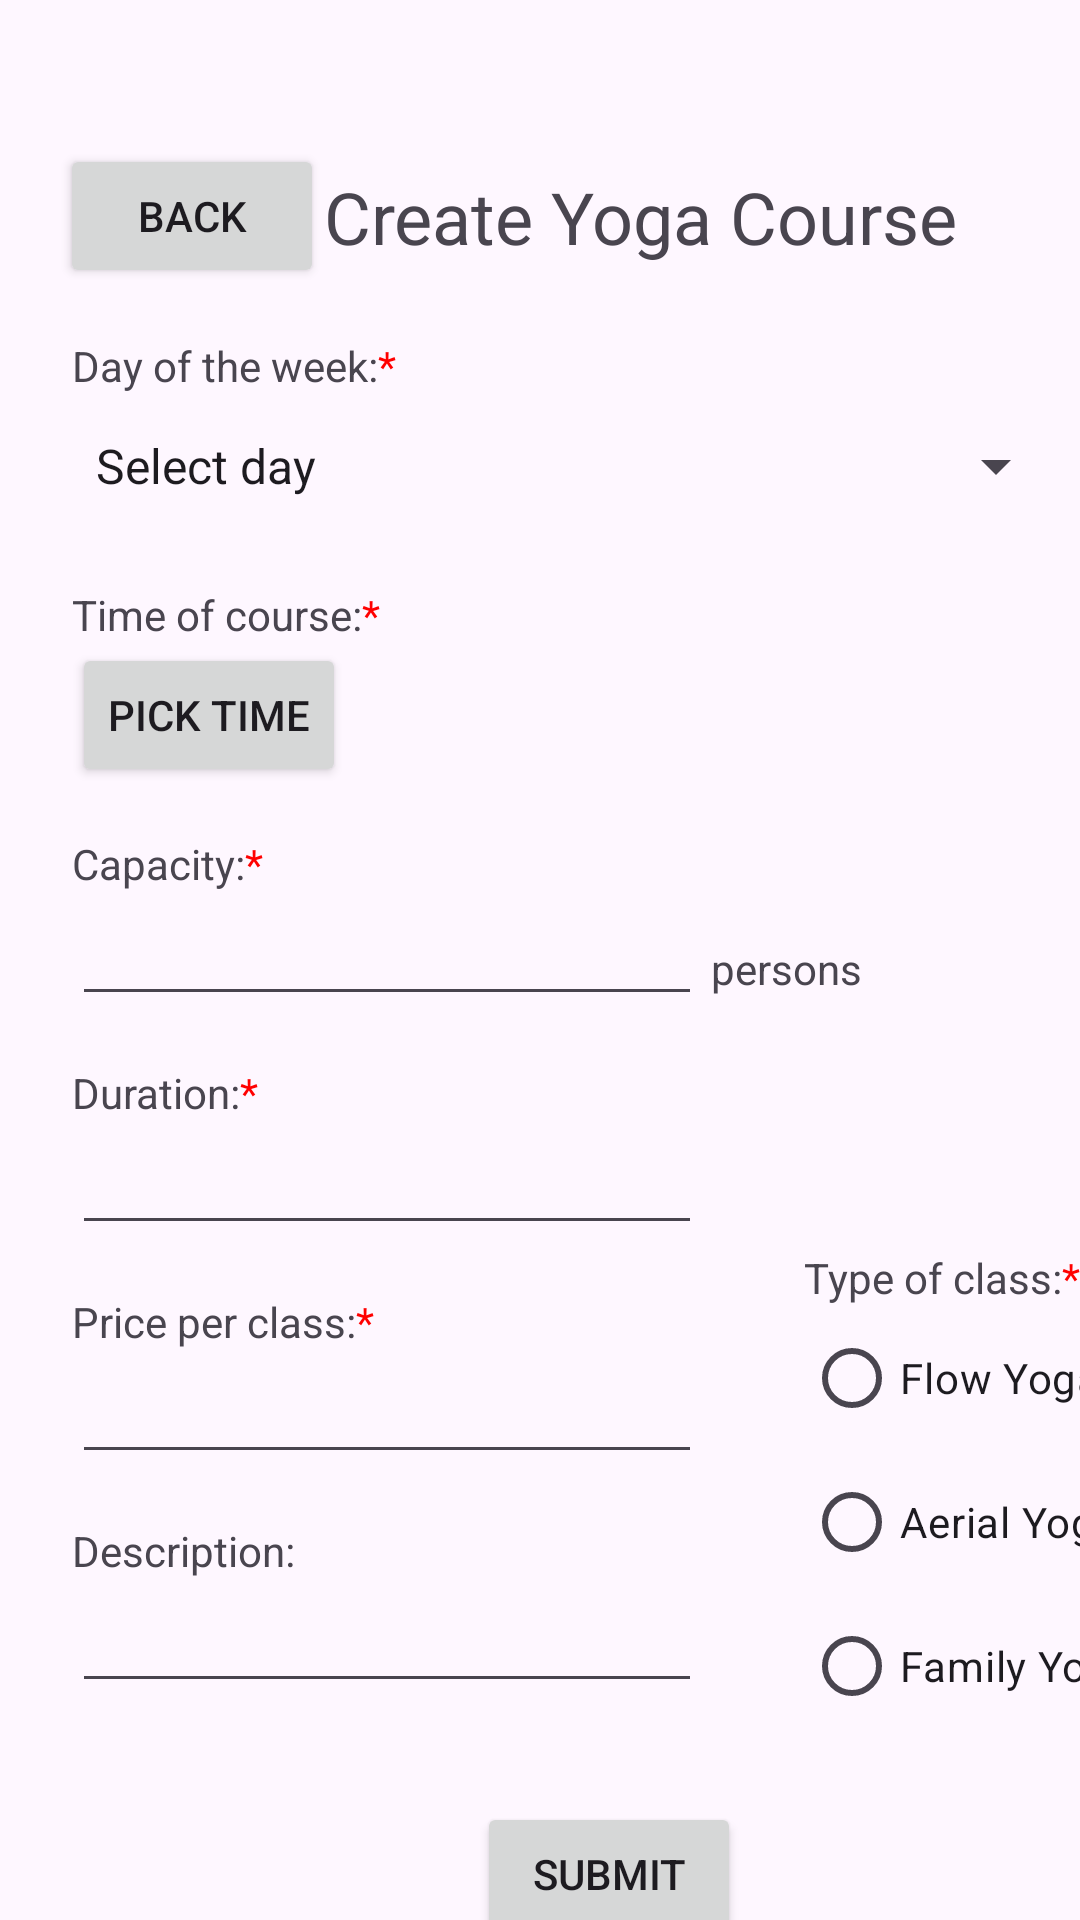

Reconstruct the res/layout file that produces this screen, plus the resources it refers to.
<!-- AndroidManifest.xml: application theme Theme.Coursework1786 -->
<!-- res/layout/activity_create_yoga_course.xml -->
<?xml version="1.0" encoding="utf-8"?>
<androidx.constraintlayout.widget.ConstraintLayout xmlns:android="http://schemas.android.com/apk/res/android"
    xmlns:app="http://schemas.android.com/apk/res-auto"
    xmlns:tools="http://schemas.android.com/tools"
    android:id="@+id/createCourse"
    android:layout_width="match_parent"
    android:layout_height="match_parent"
    tools:context=".activities.CreateYogaCourseActivity"
    tools:layout_editor_absoluteX="0dp"
    tools:layout_editor_absoluteY="7dp">

    <TextView
        android:id="@+id/titleEditCourse"
        android:layout_width="wrap_content"
        android:layout_height="wrap_content"
        android:layout_marginStart="108dp"
        android:layout_marginTop="56dp"
        android:text="Create Yoga Course"
        android:textSize="24sp"
        app:layout_constraintStart_toStartOf="parent"
        app:layout_constraintTop_toTopOf="parent" />

    <TextView
        android:id="@+id/labelDayOfTheWeek"
        android:layout_width="wrap_content"
        android:layout_height="wrap_content"
        android:layout_marginStart="24dp"
        android:layout_marginTop="24dp"
        android:text="@string/label_day_of_the_week"
        android:textSize="14sp"
        app:layout_constraintStart_toStartOf="parent"
        app:layout_constraintTop_toBottomOf="@+id/titleEditCourse" />

    <Spinner
        android:id="@+id/spinnerDayOfTheWeek"
        android:layout_width="332dp"
        android:layout_height="48dp"
        android:layout_marginStart="24dp"
        android:entries="@array/daysOfTheWeek"
        app:layout_constraintStart_toStartOf="parent"
        app:layout_constraintTop_toBottomOf="@+id/labelDayOfTheWeek" />

    <TextView
        android:id="@+id/labelDate"
        android:layout_width="wrap_content"
        android:layout_height="wrap_content"
        android:layout_marginStart="24dp"
        android:layout_marginTop="16dp"
        android:text="@string/label_time_of_course"
        app:layout_constraintStart_toStartOf="parent"
        app:layout_constraintTop_toBottomOf="@+id/spinnerDayOfTheWeek" />

    <TextView
        android:id="@+id/labelCapacity"
        android:layout_width="wrap_content"
        android:layout_height="wrap_content"
        android:layout_marginStart="24dp"
        android:layout_marginTop="16dp"
        android:text="@string/label_capacity"
        app:layout_constraintStart_toStartOf="parent"
        app:layout_constraintTop_toBottomOf="@+id/btnPickDate" />

    <Button
        android:id="@+id/backToCourse"
        android:layout_width="wrap_content"
        android:layout_height="wrap_content"
        android:layout_marginStart="20dp"
        android:layout_marginTop="48dp"
        android:text="Back"
        app:layout_constraintEnd_toStartOf="@+id/titleEditCourse"
        app:layout_constraintStart_toStartOf="parent"
        app:layout_constraintTop_toTopOf="parent" />

    <TextView
        android:id="@+id/labelTeacher"
        android:layout_width="wrap_content"
        android:layout_height="wrap_content"
        android:layout_marginStart="24dp"
        android:layout_marginTop="16dp"
        android:text="@string/label_duration"
        app:layout_constraintStart_toStartOf="parent"
        app:layout_constraintTop_toBottomOf="@+id/textCapacity" />

    <EditText
        android:id="@+id/textTeacher"
        android:layout_width="wrap_content"
        android:layout_height="wrap_content"
        android:layout_marginStart="24dp"
        android:ems="10"
        android:inputType="text"
        app:layout_constraintStart_toStartOf="parent"
        app:layout_constraintTop_toBottomOf="@+id/labelTeacher" />

    <TextView
        android:id="@+id/labelPricePerClass"
        android:layout_width="wrap_content"
        android:layout_height="wrap_content"
        android:layout_marginStart="24dp"
        android:layout_marginTop="16dp"
        android:text="@string/label_price_per_class"
        app:layout_constraintStart_toStartOf="parent"
        app:layout_constraintTop_toBottomOf="@+id/textTeacher" />

    <EditText
        android:id="@+id/textPricePerClass"
        android:layout_width="wrap_content"
        android:layout_height="wrap_content"
        android:layout_marginStart="24dp"
        android:ems="10"
        android:inputType="text"
        app:layout_constraintStart_toStartOf="parent"
        app:layout_constraintTop_toBottomOf="@+id/labelPricePerClass" />

    <TextView
        android:id="@+id/labelTypeOfClass"
        android:layout_width="wrap_content"
        android:layout_height="wrap_content"
        android:layout_marginStart="268dp"
        android:layout_marginTop="328dp"
        android:text="@string/label_type_of_class"
        app:layout_constraintStart_toStartOf="parent"
        app:layout_constraintTop_toBottomOf="@+id/titleEditCourse" />

    <RadioGroup
        android:id="@+id/radioTypeOfClass"
        android:layout_width="wrap_content"
        android:layout_height="wrap_content"
        android:layout_marginStart="268dp"
        app:layout_constraintStart_toStartOf="parent"
        app:layout_constraintTop_toBottomOf="@+id/labelTypeOfClass">

        <RadioButton
            android:id="@+id/radioFlowYoga"
            android:layout_width="match_parent"
            android:layout_height="wrap_content"
            android:text="Flow Yoga" />

        <RadioButton
            android:id="@+id/radioAerialYoga"
            android:layout_width="match_parent"
            android:layout_height="wrap_content"
            android:text="Aerial Yoga" />

        <RadioButton
            android:id="@+id/radioFamilyYoga"
            android:layout_width="match_parent"
            android:layout_height="wrap_content"
            android:text="Family Yoga" />
    </RadioGroup>

    <TextView
        android:id="@+id/labelComments"
        android:layout_width="wrap_content"
        android:layout_height="wrap_content"
        android:layout_marginStart="24dp"
        android:layout_marginTop="16dp"
        android:text="@string/label_description"
        app:layout_constraintStart_toStartOf="parent"
        app:layout_constraintTop_toBottomOf="@+id/textPricePerClass" />

    <EditText
        android:id="@+id/textComments"
        android:layout_width="wrap_content"
        android:layout_height="wrap_content"
        android:layout_marginStart="24dp"
        android:ems="10"
        android:gravity="start|top"
        android:inputType="textMultiLine"
        app:layout_constraintStart_toStartOf="parent"
        app:layout_constraintTop_toBottomOf="@+id/labelComments" />

    <Button
        android:id="@+id/submitCreateClass"
        android:layout_width="wrap_content"
        android:layout_height="wrap_content"
        android:layout_marginStart="159dp"
        android:layout_marginTop="33dp"
        android:text="Submit"
        app:layout_constraintStart_toStartOf="parent"
        app:layout_constraintTop_toBottomOf="@+id/textComments" />

    <EditText
        android:id="@+id/textCapacity"
        android:layout_width="wrap_content"
        android:layout_height="wrap_content"
        android:layout_marginStart="24dp"
        android:ems="10"
        android:inputType="number"
        app:layout_constraintStart_toStartOf="parent"
        app:layout_constraintTop_toBottomOf="@+id/labelCapacity" />

    <TextView
        android:id="@+id/labelPersons"
        android:layout_width="wrap_content"
        android:layout_height="wrap_content"
        android:layout_marginStart="3dp"
        android:layout_marginTop="16dp"
        android:text="persons"
        app:layout_constraintStart_toEndOf="@+id/textCapacity"
        app:layout_constraintTop_toBottomOf="@+id/labelCapacity" />

    <Button
        android:id="@+id/btnPickDate"
        android:layout_width="wrap_content"
        android:layout_height="wrap_content"
        android:layout_marginStart="24dp"
        android:text="Pick time"
        app:layout_constraintStart_toStartOf="parent"
        app:layout_constraintTop_toBottomOf="@+id/labelDate" />

    <TextView
        android:id="@+id/labelDisplayDate"
        android:layout_width="wrap_content"
        android:layout_height="wrap_content"
        android:layout_marginStart="8dp"
        android:layout_marginTop="20dp"
        app:layout_constraintStart_toEndOf="@+id/btnPickDate"
        app:layout_constraintTop_toBottomOf="@+id/labelDate" />

</androidx.constraintlayout.widget.ConstraintLayout>
<!-- resources referenced by this layout -->
<resources>
  <string-array name="daysOfTheWeek">
          <item>Select day</item>
          <item>Monday</item>
          <item>Tuesday</item>
          <item>Wednesday</item>
          <item>Thursday</item>
          <item>Friday</item>
          <item>Saturday</item>
          <item>Sunday</item>
      </string-array>
  <string name="label_capacity">Capacity:<font color="#FF0000">*</font></string>
  <string name="label_day_of_the_week">Day of the week:<font color="#FF0000">*</font></string>
  <string name="label_description">Description:</string>
  <string name="label_duration">Duration:<font color="#FF0000">*</font></string>
  <string name="label_price_per_class">Price per class:<font color="#FF0000">*</font></string>
  <string name="label_time_of_course">Time of course:<font color="#FF0000">*</font></string>
  <string name="label_type_of_class">Type of class:<font color="#FF0000">*</font></string>
  <style name="Theme.Coursework1786" parent="Base.Theme.Coursework1786" />
  <style name="Base.Theme.Coursework1786" parent="Theme.Material3.DayNight.NoActionBar">
          
          
      </style>
</resources>
